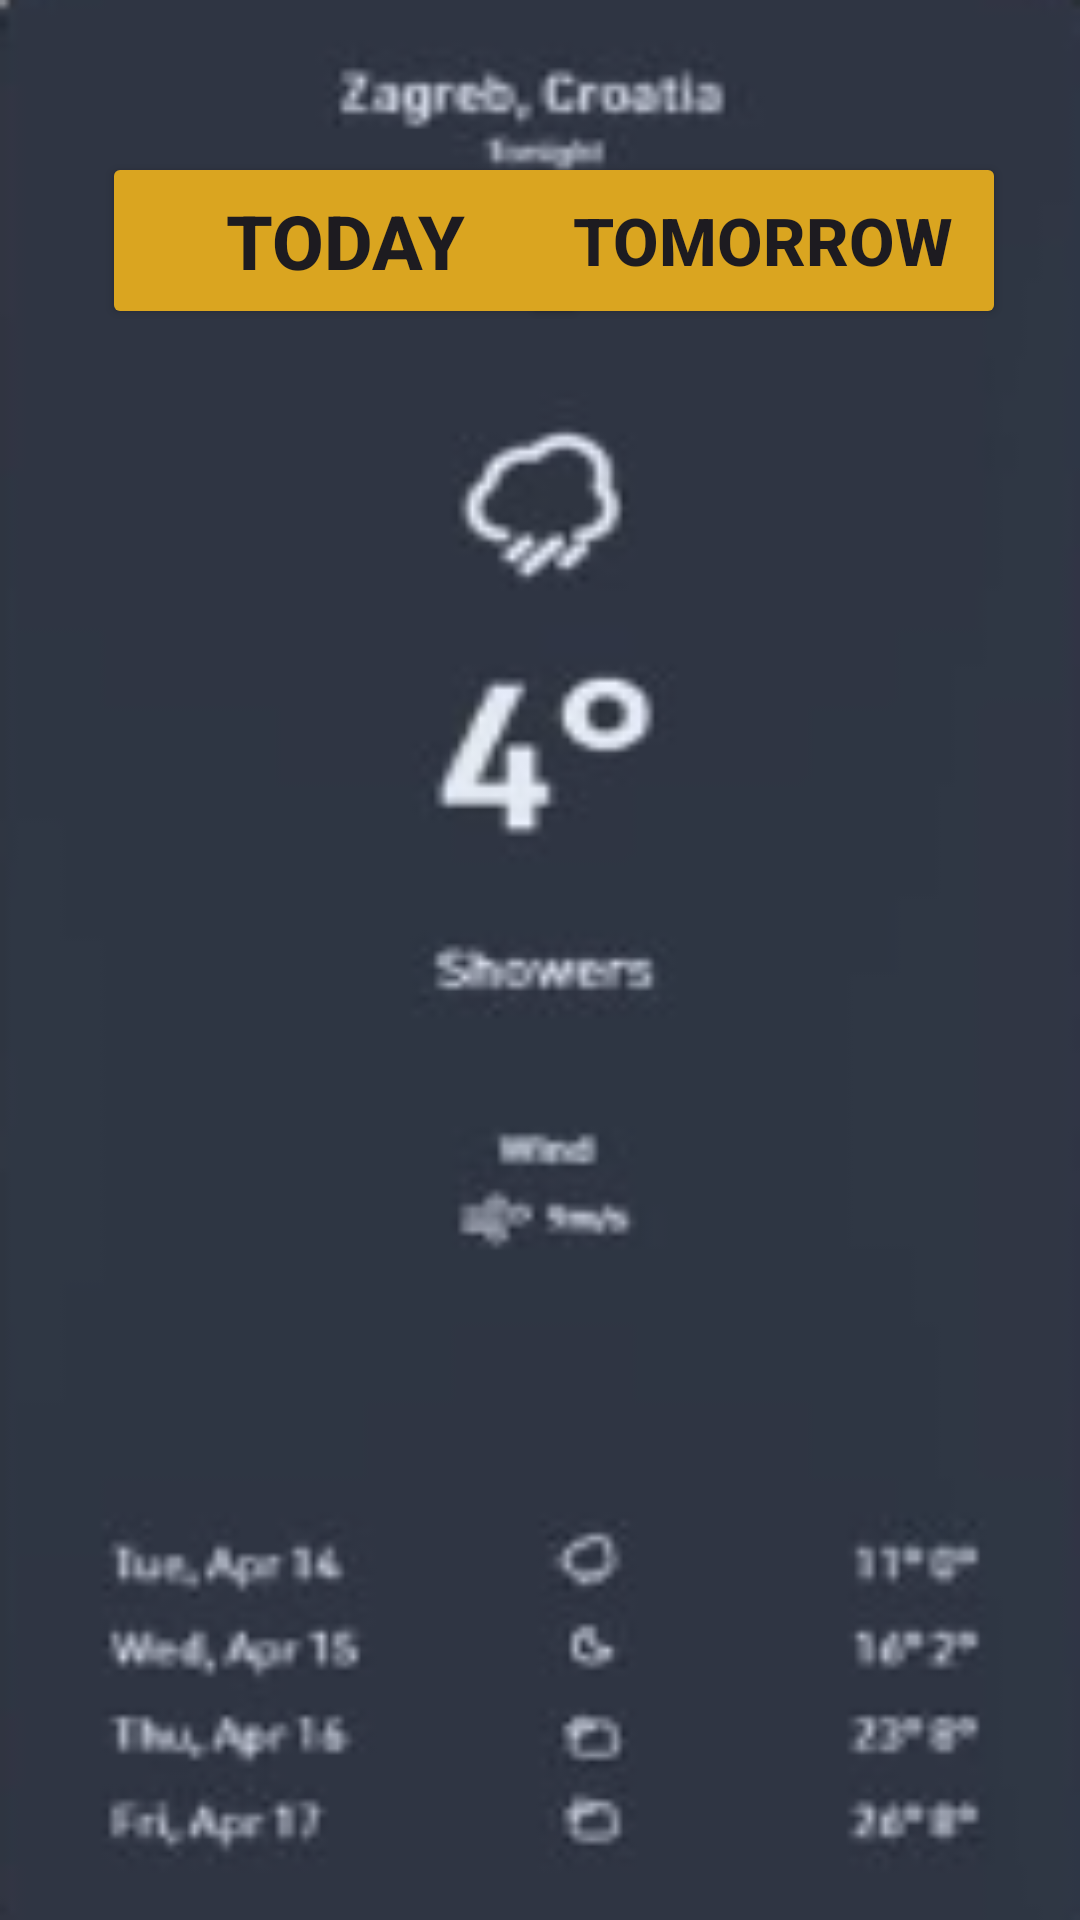

Layout XML and referenced resources for this Android screen:
<!-- AndroidManifest.xml: application theme Theme.LIBREA -->
<!-- res/layout/activity_main.xml -->
<?xml version="1.0" encoding="utf-8"?>
<androidx.constraintlayout.widget.ConstraintLayout xmlns:android="http://schemas.android.com/apk/res/android"
    xmlns:app="http://schemas.android.com/apk/res-auto"
    xmlns:tools="http://schemas.android.com/tools"
    android:layout_width="match_parent"
    android:layout_height="match_parent"
    android:background="@drawable/librea"
    tools:context=".MainActivity">


    <Button
        android:id="@+id/button"
        android:layout_width="162dp"
        android:layout_height="59dp"
        android:backgroundTint="#DAA520"
        android:text="Today"
        android:textSize="25sp"
        android:textStyle="bold"
        app:layout_constraintBottom_toBottomOf="parent"
        app:layout_constraintEnd_toEndOf="parent"
        app:layout_constraintHorizontal_bias="0.172"
        app:layout_constraintStart_toStartOf="parent"
        app:layout_constraintTop_toTopOf="parent"
        app:layout_constraintVertical_bias="0.087" />


    <Button
        android:id="@+id/button2"
        android:layout_width="162dp"
        android:layout_height="59dp"
        android:backgroundTint="#DAA520"
        android:text="Tomorrow"
        android:textSize="22sp"
        android:textStyle="bold"
        app:layout_constraintBottom_toBottomOf="parent"
        app:layout_constraintEnd_toEndOf="parent"
        app:layout_constraintHorizontal_bias="0.875"
        app:layout_constraintStart_toStartOf="parent"
        app:layout_constraintTop_toTopOf="parent"
        app:layout_constraintVertical_bias="0.087" />
</androidx.constraintlayout.widget.ConstraintLayout>
<!-- resources referenced by this layout -->
<resources>
  <!-- drawable librea: png bitmap (drawable, 14953 bytes) -->
  <style name="Theme.LIBREA" parent="Base.Theme.LIBREA" />
  <style name="Base.Theme.LIBREA" parent="Theme.Material3.DayNight.NoActionBar">
          
          
      </style>
</resources>
